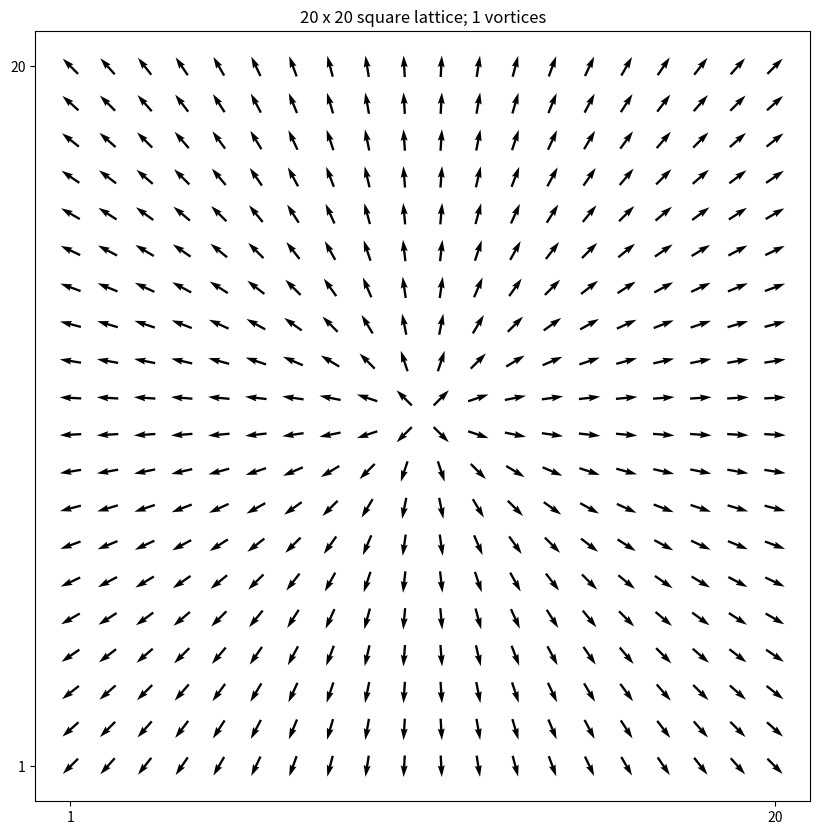

Python code for this plot: (Note: this script raises an exception after producing the figure.)
import matplotlib.pyplot as plt
import numpy as np


class XYmodel:
    def __init__(self, n):
        self.dimension = n
        self.configuration = np.zeros((self.dimension, self.dimension))
        self.vortices = []
        self.energy0 = - 2 * (self.dimension - 1) ** 2

    def reset_configuration(self):
        self.vortices = []
        self.configuration = np.zeros((self.dimension, self.dimension))

    def place_vortex(self, x0, y0, winding_number=1):
        if x0 % 1 != .5 or y0 % 1 != .5:
            raise ValueError("vortex must be placed at center of plaquette!")
        if winding_number % 1 != 0:
            raise ValueError("Winding number must be integer!")

        self.vortices.append([x0, y0, winding_number])
        for x_pos in range(self.dimension):
            for y_pos in range(self.dimension):
                theta = winding_number * np.arctan((y_pos - y0) / (x_pos - x0))
                if x_pos - x0 >= 0:
                    self.configuration[y_pos, x_pos] = theta
                else:
                    self.configuration[y_pos, x_pos] = theta + np.pi

    def quiver_data(self):
        x, y = np.arange(self.dimension), np.arange(self.dimension)
        u, v = np.zeros((self.dimension, self.dimension)), np.zeros((self.dimension, self.dimension))

        for x_pos in x:
            for y_pos in y:
                u[x_pos, y_pos] = np.cos(self.configuration[x_pos, y_pos])
                v[x_pos, y_pos] = np.sin(self.configuration[x_pos, y_pos])

        return x, y, u, v

    def plot(self):
        fig, ax = plt.subplots(dpi=500, figsize=(10, 10))
        ax.set(
            xticks=(0, self.dimension - 1),
            yticks=(0, self.dimension - 1),
            xticklabels=(1, self.dimension),
            yticklabels=(1, self.dimension),
            title=f"{self.dimension} x {self.dimension} square lattice; {len(self.vortices)} vortices"
        )
        ax.quiver(*self.quiver_data(), pivot="middle")
        fig.savefig(f'plots/plot_{self.dimension}dim_{len(self.vortices)}vortices')

    def compute_energy(self):
        energy = 0
        for x_pos in range(self.dimension - 1):
            for y_pos in range(self.dimension - 1):
                energy -= np.cos(self.configuration[x_pos, y_pos] - self.configuration[x_pos + 1, y_pos])
                energy -= np.cos(self.configuration[x_pos, y_pos] - self.configuration[x_pos, y_pos + 1])

        return energy


if __name__ == "__main__":
    model = XYmodel(20)
    model.place_vortex(9.5, 9.5, 1)
    model.plot()
